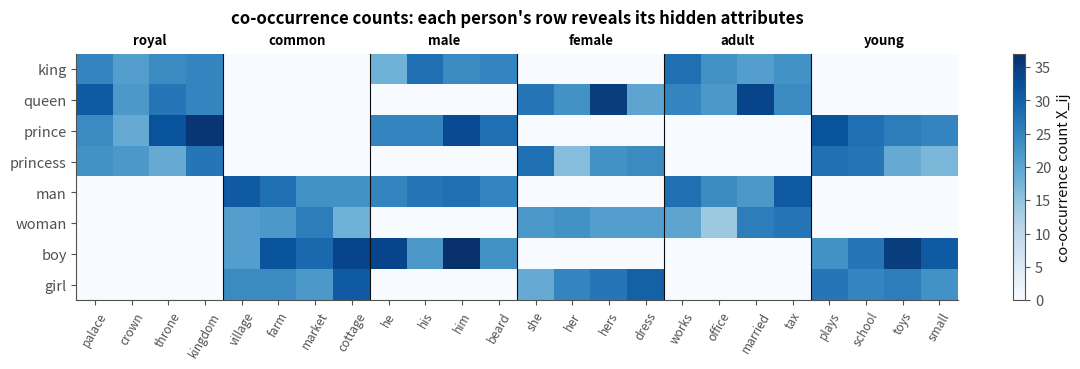
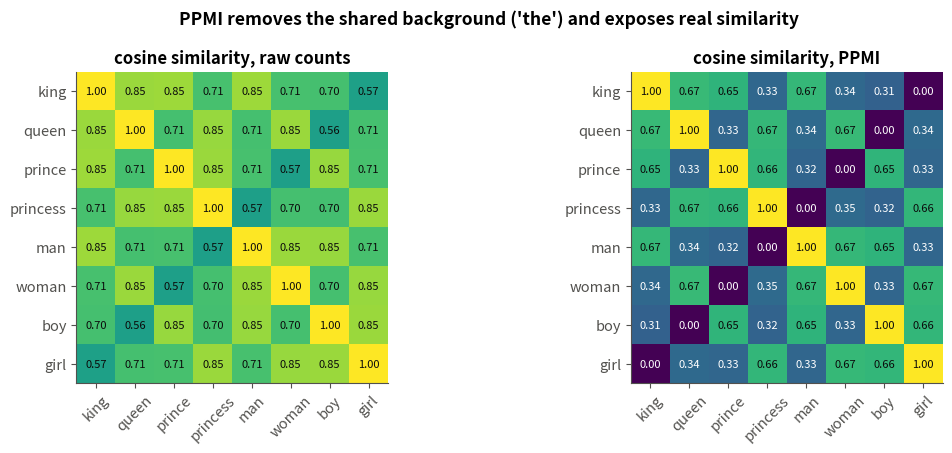
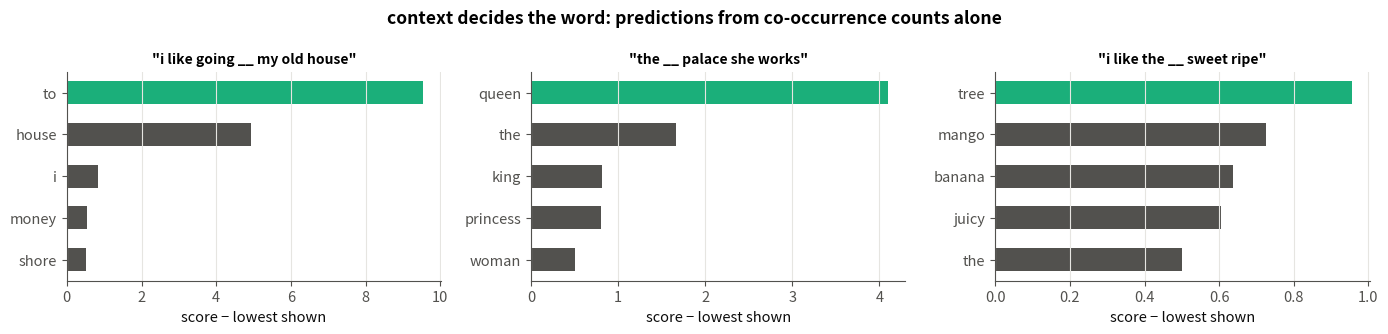
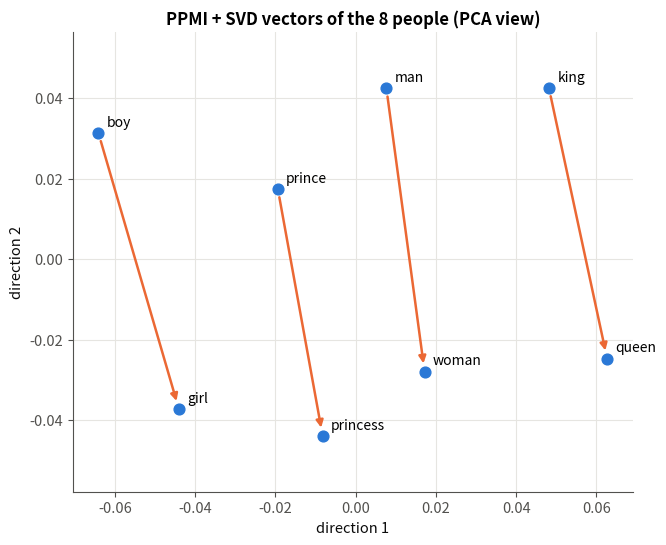

These figures' Python source, in order:
# -*- coding: utf-8 -*-

"""
02 · Distributional Semantics and Co-occurrence

Python-script version of 02_distributional_semantics.ipynb.
Run:  python 02_distributional_semantics.py
(each figure opens in a window; close it to continue)
"""

# Module 03 – Text to Numbers and Word Embeddings · Notebook 2 of 9
# Course notes: page 6 ("I like going __ my old house – can you predict? to, near, inside,
# around, under, over … Given context, possible words that make a meaningful sentence are very
# less, because other words dictate"), page 7 ("When you give correct order, it is an
# underlying label"), page 9 (the distributed / distributional table)
#
# "You shall know a word by the company it keeps." — J. R. Firth, 1957
#
# Notebook 01 ended with an idea: describe a word by where it appears. Here we make "where"
# much more precise: not which document, but which neighbouring words. That is called
# distributional semantics – a word's meaning is the distribution of words around it.
#
# --- What you will learn ---
#   #  |  Idea
#   1  |  Why context dictates which words can fill a gap (the notes' missing-word game)
#   2  |  The word–word co-occurrence matrix with a context window
#   3  |  Cosine similarity, and why raw counts are dominated by words like the
#   4  |  PPMI – re-weighting counts by how surprising they are
#   5  |  Squashing long sparse rows into short dense vectors with the SVD
#   6  |  The two ideas the notes separate: distributed representation vs distributional semantics

# ==============================================================================
# 0 · Setup
# ==============================================================================

import numpy as np
import matplotlib.pyplot as plt
from matplotlib.colors import ListedColormap

# ---------- one consistent, clean plotting style for the whole notebook ----------
C = dict(blue="#2a78d6", orange="#eb6834", aqua="#1baf7a", yellow="#eda100",
         magenta="#e87ba4", green="#008300", violet="#6250d6", red="#e34948",
         ink="#0b0b0b", muted="#52514e", grid="#e6e5e1")
plt.rcParams.update({
    "figure.dpi": 110, "figure.facecolor": "white", "axes.facecolor": "white",
    "axes.edgecolor": C["muted"], "axes.labelcolor": C["ink"], "axes.titleweight": "bold",
    "axes.titlesize": 12, "axes.labelsize": 10.5, "axes.spines.top": False, "axes.spines.right": False,
    "axes.grid": True, "grid.color": C["grid"], "grid.linewidth": 0.8,
    "xtick.color": C["muted"], "ytick.color": C["muted"], "legend.frameon": False,
    "lines.linewidth": 2.0, "font.size": 10.5,
    "axes.prop_cycle": plt.cycler(color=[C[k] for k in
                       ["blue", "orange", "aqua", "yellow", "magenta", "green", "violet", "red"]]),
})
np.set_printoptions(precision=4, suppress=True)
from collections import Counter

# ==============================================================================
# 1 · The variables
# ==============================================================================
#
#   Symbol  |  Meaning  |  Example
#   n  |  vocabulary size  |  75
#   w_i  |  the i-th vocabulary word  |  `king`
#   m  |  window size: how many words on each side count as "context"  |  3
#   X_ij  |  co-occurrence count: how often w_j appears within m words of w_i  |  120
#   X  |  the n×n matrix of all counts; row i describes word w_i  |  –
#   P(i,j)  |  probability that a random (word, context) pair is (w_i,w_j): X_ij/Σ[ab] X_ab  |  –
#   P(i), P(j)  |  how often w_i appears as a word / w_j as a context: row and column sums of P  |  –
#   PMI(i,j)  |  pointwise mutual information log(P(i,j))/(P(i)P(j)): >0 if they meet more often than chance  |  1.3
#   PPMI(i,j)  |  positive PMI: max(0,PMI)  |  –
#   cos(a,b)  |  (a·b)/(‖ a‖‖ b‖)  |  0.9
#   k  |  number of dimensions kept after the SVD  |  10
#
# ==============================================================================
# 2 · Context dictates the word
# ==============================================================================
#
# The notes' game: "I like going __ my old house". Only a handful of words fit – to, near,
# inside, around, under, over. Out of tens of thousands of English words, the context rules
# out almost all of them.
#
# Two consequences, both from the notes:
# * Meaning is in the context. Words that fit the same gaps (to / near / into) must be
#   related.
# * Free labels. We never need a human to label anything: any real sentence with one word
#   hidden is a training example, and the hidden word is the label ("when you give correct
#   order, it is an underlying label"). This is why word2vec – and GPT – can learn from raw
#   text.
#
# ==============================================================================
# 3 · A corpus with known meanings
# ==============================================================================
#
# To check whether a method recovers meaning, we need text where we know the meaning in
# advance. The generator below writes sentences about:
# * 8 people – each has three hidden attributes: royal / common, male / female, adult / young.
#   A person sentence contains the person and one context word for each of their attributes
#   (e.g. king → palace, he, works).
# * things in 4 topics: fruit, drink, money, river (note: bank is a context word for both
#   money and river).
# * 20 copies of the notes' sentence "i like going to my old house".
#
# No word is ever told its attributes – they are only visible through the company it keeps.

PEOPLE = {   # word: (status, gender, age)
    "king": ("royal", "male", "adult"),     "queen": ("royal", "female", "adult"),
    "prince": ("royal", "male", "young"),   "princess": ("royal", "female", "young"),
    "man": ("common", "male", "adult"),     "woman": ("common", "female", "adult"),
    "boy": ("common", "male", "young"),     "girl": ("common", "female", "young"),
}
POOLS = {    # context words that describe each attribute
    "royal": ["palace", "crown", "throne", "kingdom"],  "common": ["village", "farm", "market", "cottage"],
    "male": ["he", "his", "him", "beard"],              "female": ["she", "her", "hers", "dress"],
    "adult": ["works", "office", "married", "tax"],     "young": ["plays", "school", "toys", "small"],
}
THINGS = {   # topic: (topic words, context words)
    "fruit": (["mango", "apple", "banana", "grape"], ["eat", "sweet", "ripe", "tree", "juicy"]),
    "drink": (["water", "tea", "coffee", "milk"], ["drink", "cup", "hot", "glass", "pour"]),
    "money": (["loan", "money", "interest", "account"], ["bank", "pay", "rupees", "save", "cash"]),
    "river": (["river", "stream", "fish", "boat"], ["bank", "flow", "swim", "shore", "wet"]),
}


def make_corpus(n_sentences=1500, seed=0):
    """Generate a toy corpus whose words have hidden 'meanings' (attributes) we know in advance."""
    rng = np.random.default_rng(seed)
    sentences = []
    for _ in range(n_sentences):
        if rng.random() < 0.55:                                   # a sentence about a person
            word = str(rng.choice(list(PEOPLE)))
            context = [str(rng.choice(POOLS[a])) for a in PEOPLE[word]]   # one word per attribute
            rng.shuffle(context)
            sentences.append(["the", word] + context)
        else:                                                     # a sentence about a thing
            words, ctx = THINGS[rng.choice(list(THINGS))]
            sentences.append(["i", "like", "the", str(rng.choice(words))] + [str(c) for c in rng.choice(ctx, 2, replace=False)])
    sentences += [["i", "like", "going", "to", "my", "old", "house"]] * 20   # the example from the notes
    return sentences

# Generate it and build the vocabulary (same steps as notebook 01):

sentences = make_corpus()
vocab = sorted({w for s in sentences for w in s})
index = {w: i for i, w in enumerate(vocab)}
n = len(vocab)
print(f"{len(sentences)} sentences, {sum(map(len, sentences))} tokens, n = {n} words")
for s in sentences[:5]:
    print("  ", " ".join(s))

# ==============================================================================
# 4 · The co-occurrence matrix
# ==============================================================================
#
# For every position in every sentence, look at the words up to m positions to the left and
# right, and add 1 to X_word, context:
#
#     X_ij=number of times w_j appears within m words of w_i
#
# Row i is then a description of w_i: "how often do you see each other word nearby?" The
# matrix is symmetric because "near" works both ways.

def cooccurrence(sentences, index, window=3):
    """X[i, j] = number of times word j appears within `window` positions of word i."""
    X = np.zeros((len(index), len(index)))
    for s in sentences:
        ids = [index[w] for w in s]
        for pos, i in enumerate(ids):
            lo, hi = max(0, pos - window), min(len(ids), pos + window + 1)   # window boundaries
            for ctx_pos in range(lo, hi):
                if ctx_pos != pos:                                          # a word is not its own context
                    X[i, ids[ctx_pos]] += 1
    return X

# Build it with m=3 and look at a row:

X = cooccurrence(sentences, index, window=3)
print("X shape:", X.shape, "  symmetric:", np.allclose(X, X.T), "  non-zero entries:", int((X > 0).sum()), "of", n * n)
row = X[index["king"]]
print("most frequent neighbours of 'king':", [(vocab[j], int(row[j])) for j in np.argsort(-row)[:8]])

#  Plot: part of the matrix – the 8 people (rows) against their attribute context words
#  (columns). The hidden attributes are plainly visible: royal people meet
#  palace/crown/throne/kingdom, female people meet she/her/hers/dress, and so on.

people = list(PEOPLE)
ctx_words = [w for a in ["royal", "common", "male", "female", "adult", "young"] for w in POOLS[a]]
sub = X[np.ix_([index[p] for p in people], [index[c] for c in ctx_words])]
fig, ax = plt.subplots(figsize=(12, 3.8))
im = ax.imshow(sub, cmap="Blues", aspect="auto")
ax.set_yticks(range(len(people)), people); ax.set_xticks(range(len(ctx_words)), ctx_words, rotation=60, fontsize=8.5)
for k in range(1, 6):
    ax.axvline(4 * k - 0.5, color=C["ink"], lw=0.8)
for k, a in enumerate(["royal", "common", "male", "female", "adult", "young"]):
    ax.text(4 * k + 1.5, -0.8, a, ha="center", fontweight="bold", fontsize=9.5)
plt.colorbar(im, ax=ax, label="co-occurrence count X_ij"); ax.grid(False)
ax.set_title("co-occurrence counts: each person's row reveals its hidden attributes", pad=22)
plt.tight_layout(); plt.show()

# ==============================================================================
# 5 · Similarity between words
# ==============================================================================
#
# Two words are similar if their rows are similar. We compare rows with cosine similarity,
# which looks at the direction of the vectors and ignores their length (a frequent word has
# big counts, a rare one small counts – that should not matter).
#
# Step A – normalise every row to length 1. Then the matrix product hat Xhat X^ᵀ contains the
# cosine of every pair of words at once.

def cosine_matrix(M):
    """Cosine similarity between all rows of M."""
    norms = np.linalg.norm(M, axis=1, keepdims=True)
    M_unit = M / np.where(norms == 0, 1, norms)
    return M_unit @ M_unit.T

# Step B – nearest neighbours: sort a word's row of the cosine matrix and skip the word
# itself.

def neighbours(S, word, k=5):
    s = S[index[word]].copy()
    s[index[word]] = -np.inf                     # exclude the word itself
    return [(vocab[j], round(float(s[j]), 2)) for j in np.argsort(-s)[:k]]

S_raw = cosine_matrix(X)
for w in ["king", "girl", "mango", "water"]:
    print(f"{w:<6} (raw counts) → {neighbours(S_raw, w)}")

# The problem with raw counts. The groups are already visible, but the similarities are
# inflated: every person is 0.85 similar to three others, and mango is 0.79 similar to river.
# The reason: frequent words such as the, i, like sit next to almost everything, so they
# dominate every row, and words look alike simply because they all share the.
#
# ==============================================================================
# 6 · PPMI: count what is *surprising*
# ==============================================================================
#
# Pointwise mutual information compares how often two words actually meet with how often they
# would meet by chance if they were independent:
#
#     PMI(i,j)=log(P(i,j))/(P(i) P(j)), P(i,j)=(X_ij)/(Σ[a,b] X_ab), P(i)=Σ_j P(i,j), P(j)=Σ_i P(i,j)
#
# * PMI>0: they meet more often than chance → informative.
# * PMI≈0: no relation (typical for the, which meets everything equally).
# * Negative values are unreliable for rare words, so we keep only the positive part:
#   PPMI=max(0,PMI).
#
# --- 6.1 · From counts to probabilities ---

P_joint = X / X.sum()                       # P(i, j)
P_word = P_joint.sum(axis=1, keepdims=True) # P(i): row sums, shape (n, 1)
P_ctx = P_joint.sum(axis=0, keepdims=True)  # P(j): column sums, shape (1, n)
print("total probability =", P_joint.sum().round(6))

# --- 6.2 · PMI and PPMI ---
# `P_word * P_ctx` broadcasts to the n×n matrix of "chance" probabilities P(i)P(j). Where
# X_ij=0 the log would be -∞; `np.errstate` silences that warning and `np.maximum(…, 0)` turns
# those entries into 0 anyway.

with np.errstate(divide="ignore"):
    PMI = np.log(P_joint / (P_word * P_ctx))
PPMI = np.maximum(PMI, 0)                       # keep only the positive part (-inf → 0 too)
for a, b in [("king", "palace"), ("king", "dress"), ("king", "the"), ("mango", "sweet")]:
    print(f"PPMI({a}, {b}) = {PPMI[index[a], index[b]]:.2f}")

# `king` and `palace` meet far more often than chance; `king` and `the` meet about as often as
# chance (PPMI ≈ 0) even though their raw count is large.
#
# --- 6.3 · Neighbours again ---

S_ppmi = cosine_matrix(PPMI)
for w in ["king", "girl", "mango", "water", "bank", "he"]:
    print(f"{w:<6} (PPMI) → {neighbours(S_ppmi, w)}")

# Now the neighbours are meaningful: people next to people with shared attributes, fruits next
# to fruits, and bank next to both money and river words.
#
#  Plot: cosine similarity of the 8 people, raw counts vs PPMI.

pi = [index[p] for p in people]
fig, axs = plt.subplots(1, 2, figsize=(11.5, 4.6))
for ax, S, title in [(axs[0], S_raw, "raw counts"), (axs[1], S_ppmi, "PPMI")]:
    sub = S[np.ix_(pi, pi)]
    im = ax.imshow(sub, cmap="viridis", vmin=0, vmax=1)
    ax.set_xticks(range(8), people, rotation=45); ax.set_yticks(range(8), people)
    for (i, j), v in np.ndenumerate(sub):
        ax.text(j, i, f"{v:.2f}", ha="center", va="center", fontsize=8, color="white" if v < 0.5 else C["ink"])
    ax.set_title(f"cosine similarity, {title}"); ax.grid(False)
fig.suptitle("PPMI removes the shared background ('the') and exposes real similarity", fontweight="bold")
plt.tight_layout(); plt.show()

# With raw counts every person looks similar to every other (they all share the). With PPMI, a
# person is most similar to those who share two of its three attributes (e.g. king – queen,
# prince, man) and least similar to its opposite on all three (king – girl).
#
# ==============================================================================
# 7 · Playing the missing-word game with counts
# ==============================================================================
#
# We can now predict a hidden word from its context, the notes' game. For a candidate word w
# and context words c_1,...,c_r we ask: how likely is this word in general, and how likely is
# it to be surrounded by exactly these contexts? (a "naive Bayes" score):
#
#     score(w)=log P(w)+Σ[t=1..r] log P(c_t| w), P(c| w)=(X_wc+1)/(Σ[c'] (X_wc'+1))
#
# * P(w) = how frequent w is in the corpus;
# * P(c| w) = row w of the count matrix, normalised; the +1 ("add-one smoothing") avoids log0
#   for pairs never seen.
#
# The best-scoring word is the prediction.

word_freq = np.array([sum(s.count(w) for s in sentences) for w in vocab])
P_w = word_freq / word_freq.sum()                               # P(w): how common each word is


def fill_gap(context, k=5):
    """Rank every vocabulary word as the filler for the given context words."""
    Xs = X + 1                                                  # add-one smoothing
    P_c_given_w = Xs / Xs.sum(axis=1, keepdims=True)           # row w holds P(c | w)
    scores = np.log(P_w) + sum(np.log(P_c_given_w[:, index[c]]) for c in context)
    for c in context:
        scores[index[c]] = -np.inf                              # do not predict a context word itself
    best = np.argsort(-scores)[:k]
    return [(vocab[j], float(scores[j])) for j in best]

# Three gaps: the notes' sentence, a royal sentence and a fruit sentence.

gaps = {"i like going __ my old house": ["like", "going", "my", "old"],
        "the __ palace she works":      ["palace", "she", "works"],
        "i like the __ sweet ripe":     ["like", "sweet", "ripe"]}
gap_results = {g: fill_gap(ctx) for g, ctx in gaps.items()}
for g, res in gap_results.items():
    print(f"{g:<30} → {[w for w, _ in res]}")

#  Plot: the top 5 candidates for each gap, scored relative to the best one.

fig, axs = plt.subplots(1, 3, figsize=(14, 3.4))
for ax, (g, res) in zip(axs, gap_results.items()):
    ws = [w for w, _ in res][::-1]
    sc = np.array([s for _, s in res][::-1])
    ax.barh(ws, sc - sc.min() + 0.5, color=[C["muted"]] * 4 + [C["aqua"]], height=0.55)
    ax.set_title(f'"{g}"', fontsize=10); ax.set_xlabel("score − lowest shown"); ax.grid(axis="y", visible=False)
fig.suptitle("context decides the word: predictions from co-occurrence counts alone", fontweight="bold")
plt.tight_layout(); plt.show()

# Counting neighbours already "knows" that to fits the notes' sentence, that a female royal
# adult is a queen, and that something sweet and ripe is a fruit (its top guess tree is a
# fruit context word – it fits the gap, just not the way we meant). Word2vec will learn the
# same kind of knowledge – but compressed into short vectors and learned by gradient descent.
#
# ==============================================================================
# 8 · From long sparse rows to short dense vectors
# ==============================================================================
#
# Each PPMI row has n entries, mostly zeros. The singular value decomposition (SVD) writes the
# matrix as PPMI=A Σ B^ᵀ, with the most important directions first. Keeping only the first k
# columns of AΣ gives every word a short, dense vector of k numbers that preserves as much of
# the row-to-row structure as any k-dimensional linear projection can.

A_svd, sing, Bt = np.linalg.svd(PPMI)
k = 10
dense = A_svd[:, :k] * sing[:k]                       # k-dimensional word vectors
print(f"each word: {n} sparse numbers → {k} dense numbers;  first 10 singular values:", sing[:10].round(1))
S_dense = cosine_matrix(dense)
for w in ["king", "mango", "bank"]:
    print(f"{w:<6} (SVD, k={k}) → {neighbours(S_dense, w, 4)}")

# --- Do the dense vectors encode the attributes as *directions*? ---
# If royal, female, … are directions in the space, then king − man + woman should land near
# queen (the notes, page 6: "king − man = queen − woman"). Analogy test: compute the target
# vector, then find the nearest word (excluding the three inputs).

def analogy(E, a, b, c, k=3):
    """Words closest to  E[a] - E[b] + E[c]  (cosine), excluding a, b, c."""
    En = E / np.linalg.norm(E, axis=1, keepdims=True)
    q = En[index[a]] - En[index[b]] + En[index[c]]
    s = En @ q
    for w in (a, b, c):
        s[index[w]] = -np.inf
    return [vocab[j] for j in np.argsort(-s)[:k]]

for a, b, c in [("king", "man", "woman"), ("prince", "boy", "girl"), ("queen", "woman", "man")]:
    print(f"{a} − {b} + {c} ≈ {analogy(dense, a, b, c)}")

# A 2-D view of the people. The first SVD directions separate people from things, which is not
# what we want to see here. So we take only the 8 people's dense vectors (normalised to length
# 1), centre them, and find their two main directions with a second, small SVD (this is PCA).

P_vecs = dense[[index[p] for p in people]]
P_vecs = P_vecs / np.linalg.norm(P_vecs, axis=1, keepdims=True)
P_centered = P_vecs - P_vecs.mean(axis=0)
_, _, Vt_people = np.linalg.svd(P_centered, full_matrices=False)
xy_people = P_centered @ Vt_people[:2].T                      # 2-D coordinates of the 8 people
print({p: xy_people[k].round(2).tolist() for k, p in enumerate(people)})

#  Plot: the 8 people in that plane. Orange arrows join each male word to its female partner:
#  they are (almost) parallel and equally long – a single "gender direction", which is exactly
#  why king − man + woman ≈ queen works.

fig, ax = plt.subplots(figsize=(6.8, 5.6))
for k, p in enumerate(people):
    ax.scatter(*xy_people[k], color=C["blue"], s=60, zorder=3)
    ax.annotate(p, xy_people[k], textcoords="offset points", xytext=(6, 5), fontsize=10)
for a, b in [("king", "queen"), ("man", "woman"), ("prince", "princess"), ("boy", "girl")]:
    ax.annotate("", xy=xy_people[people.index(b)], xytext=xy_people[people.index(a)],
                arrowprops=dict(arrowstyle="-|>", color=C["orange"], lw=1.8, shrinkA=6, shrinkB=6))
ax.set_title("PPMI + SVD vectors of the 8 people (PCA view)"); ax.set_xlabel("direction 1"); ax.set_ylabel("direction 2")
ax.set_aspect("equal", adjustable="datalim")
plt.tight_layout(); plt.show()

# ==============================================================================
# 9 · Two different ideas: distributed vs distributional
# ==============================================================================
#
# The notes (page 9) separate two properties that are easy to confuse:
#
# * Distributional semantics – talks about the value in each dimension: the numbers are
#   derived from the contexts the word appears in.
# * Distributed representation – talks about what each dimension represents: meaning is spread
#   over many dimensions, no single dimension means "royal" or "document 3"; the vector is
#   short and dense.
#
#     |  distributed: yes  |  distributed: no
#   distributional: yes  |  word2vec (and PPMI + SVD)  |  TF-IDF word vectors (one dimension per document)
#   distributional: no  |  knowledge-graph embeddings (learned from facts like elephant –is a→ mammal)  |  one-hot encoding
#
# Word2vec, coming next, sits in the top-left cell: dense vectors learned from context, rather
# than counted and factorised.
#
# ==============================================================================
# 10 · Summary
# ==============================================================================
#
#   Step  |  Formula / idea
#   co-occurrence  |  X_ij = times w_j is within m words of w_i
#   similarity  |  cos(X_i, X_j)
#   PPMI  |  max(0, log(P(i,j))/(P(i)P(j))) – removes "background" words
#   dense vectors  |  keep k columns of the SVD of PPMI
#   missing word  |  argmax_wΣ_t log P(w  |  c_t)
#
# Limitations that word2vec addresses: the n×n matrix is enormous for real vocabularies
# (10^5×10^5), the SVD of it is expensive, and adding new text means recomputing everything.
# Word2vec learns dense vectors directly, one example at a time.
#
# --- Try it yourself ---
# 1. Change the window to m=1 and m=6. How do the neighbours of `king` change?
# 2. Run `analogy` on the raw counts `X` instead of `dense`. Does it still work?
# 3. Use `k = 2` and `k = 20` in the SVD. Which value gives the best analogies?
# 4. Find a gap where the count model fails. Why does it fail?
#
# Next → `03 - PageRank Analogy`: a recursive definition of importance, solved by iterating to
# a steady state.
